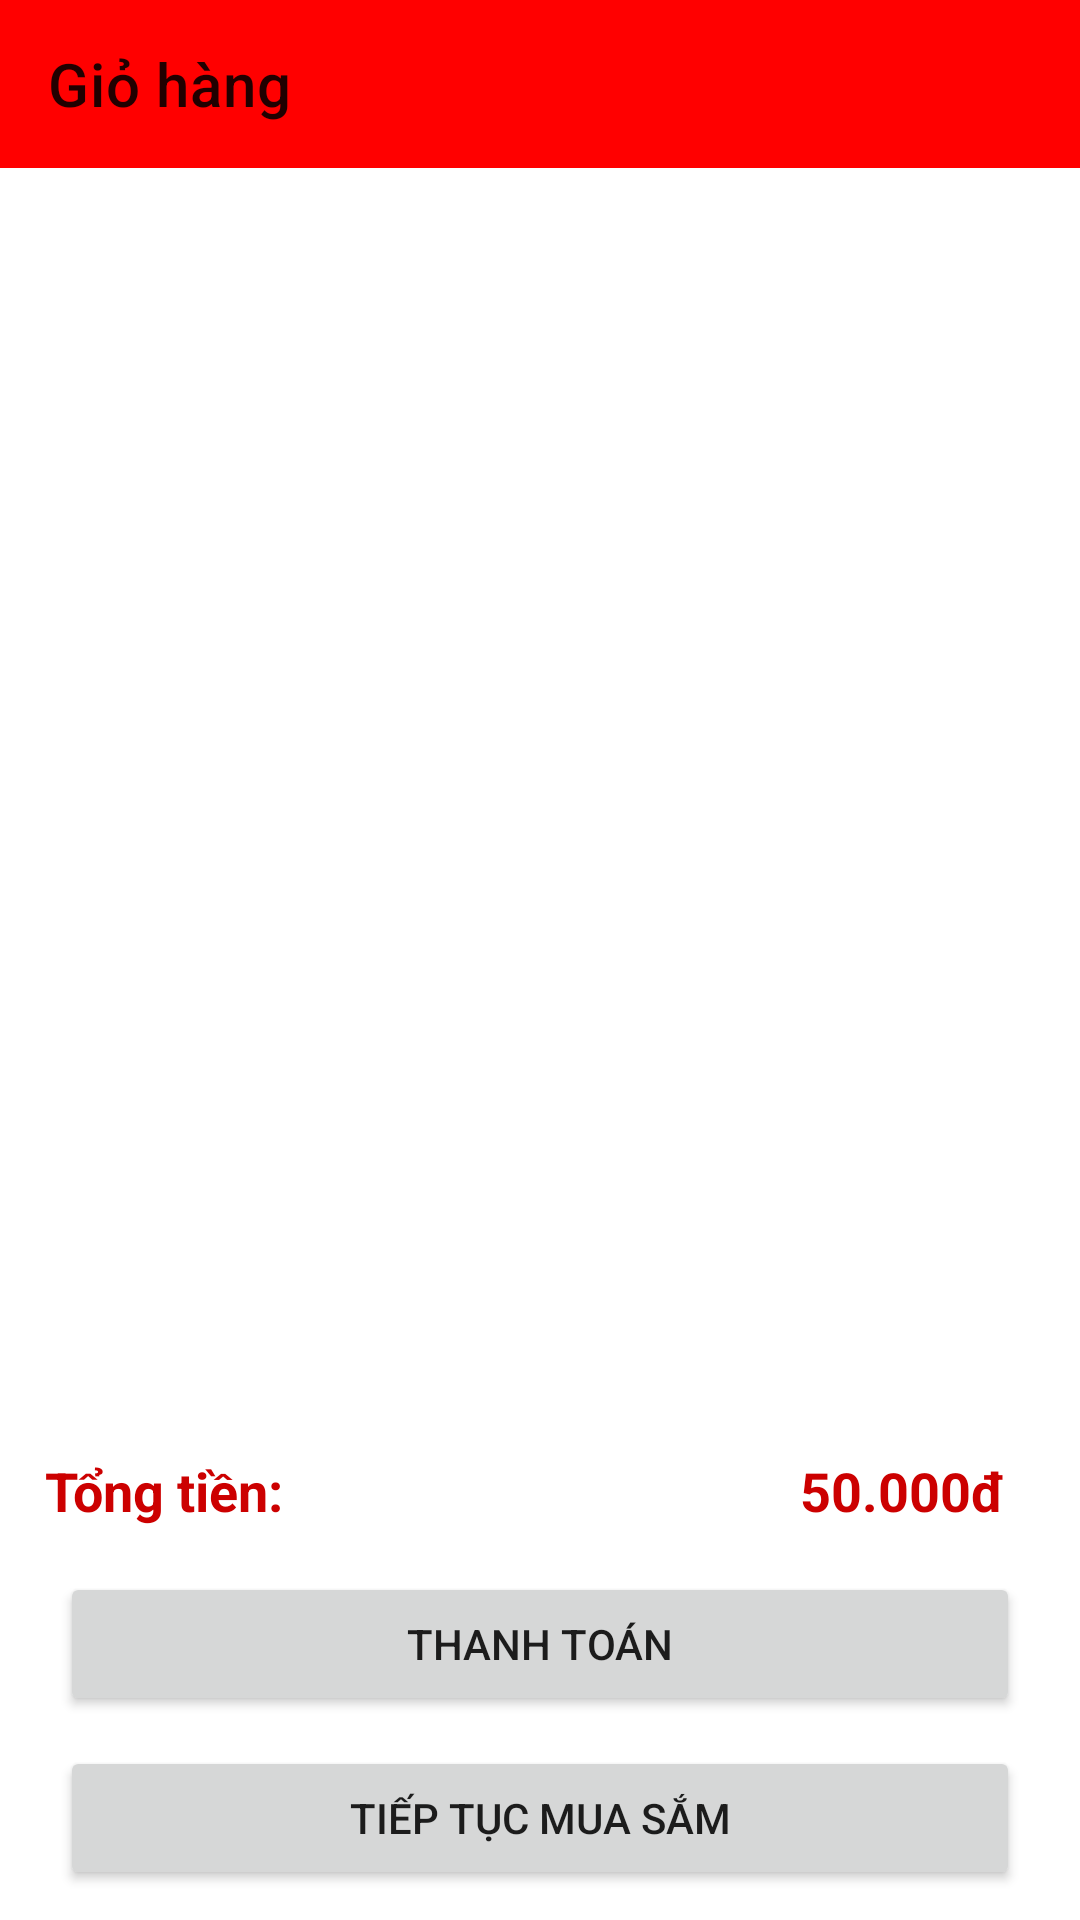

Produce the Android XML layout that renders to this screen, including the resource entries it uses.
<!-- AndroidManifest.xml: application theme Theme.DatDoAnOnline -->
<!-- res/layout/shopping_cart.xml -->
<?xml version="1.0" encoding="utf-8"?>
<androidx.constraintlayout.widget.ConstraintLayout xmlns:android="http://schemas.android.com/apk/res/android"
    xmlns:app="http://schemas.android.com/apk/res-auto"
    android:layout_width="match_parent"
    android:layout_height="match_parent">
    
    <TextView
        android:id="@+id/txtgiohangtrong"
        android:layout_width="match_parent"
        android:layout_height="wrap_content"
        android:text="Giỏ hàng trống"
        android:gravity="center"
        android:textStyle="bold"
        android:visibility="gone"
        android:textSize="18sp"
        app:layout_constraintTop_toTopOf="parent"
        app:layout_constraintBottom_toBottomOf="parent" />

    
    <androidx.appcompat.widget.Toolbar
        android:id="@+id/toolbar"
        android:layout_width="match_parent"
        android:layout_height="?attr/actionBarSize"
        android:background="#FF0000"
        app:title="Giỏ hàng"
        android:gravity="center"
        app:layout_constraintTop_toTopOf="parent" />

    
    <ListView
        android:id="@+id/listview_items"
        android:layout_width="match_parent"
        android:layout_height="0dp"
        android:layout_margin="5dp"
        app:layout_constraintTop_toBottomOf="@id/toolbar"
        app:layout_constraintBottom_toTopOf="@id/giohang1" />

    
    <LinearLayout
        android:id="@+id/giohang1"
        android:layout_width="match_parent"
        android:layout_height="wrap_content"
        android:layout_marginBottom="10dp"
        android:orientation="horizontal"
        android:weightSum="2"
        app:layout_constraintBottom_toTopOf="@id/btn_thanhtoan">

        <TextView
            android:padding="5dp"
            android:layout_width="wrap_content"
            android:layout_height="wrap_content"
            android:layout_weight="1"
            android:layout_marginLeft="10dp"
            android:text="Tổng tiền:"
            android:textSize="18sp"
            android:textColor="@android:color/holo_red_dark"
            android:textStyle="bold" />

        <TextView
            android:id="@+id/tongtien"
            android:padding="5dp"
            android:layout_width="wrap_content"
            android:layout_height="wrap_content"
            android:layout_weight="1"
            android:layout_marginRight="20dp"
            android:gravity="right"
            android:text="50.000đ"
            android:textSize="18sp"
            android:textColor="@android:color/holo_red_dark"
            android:textStyle="bold" />
    </LinearLayout>
    
    <Button
        android:id="@+id/btn_thanhtoan"
        android:layout_width="match_parent"
        android:layout_height="wrap_content"
        android:layout_marginBottom="10dp"
        android:layout_marginStart="20dp"
        android:layout_marginEnd="20dp"
        android:text="Thanh Toán"
        app:layout_constraintBottom_toTopOf="@id/btn_mua" />

    
    <Button
        android:id="@+id/btn_mua"
        android:layout_width="match_parent"
        android:layout_height="wrap_content"
        android:layout_marginBottom="10dp"
        android:layout_marginStart="20dp"
        android:layout_marginEnd="20dp"
        android:text="Tiếp tục mua sắm"
        app:layout_constraintBottom_toBottomOf="parent" />
</androidx.constraintlayout.widget.ConstraintLayout>
<!-- resources referenced by this layout -->
<resources>
  <style name="Theme.DatDoAnOnline" parent="Theme.MaterialComponents.DayNight.DarkActionBar" />
</resources>
